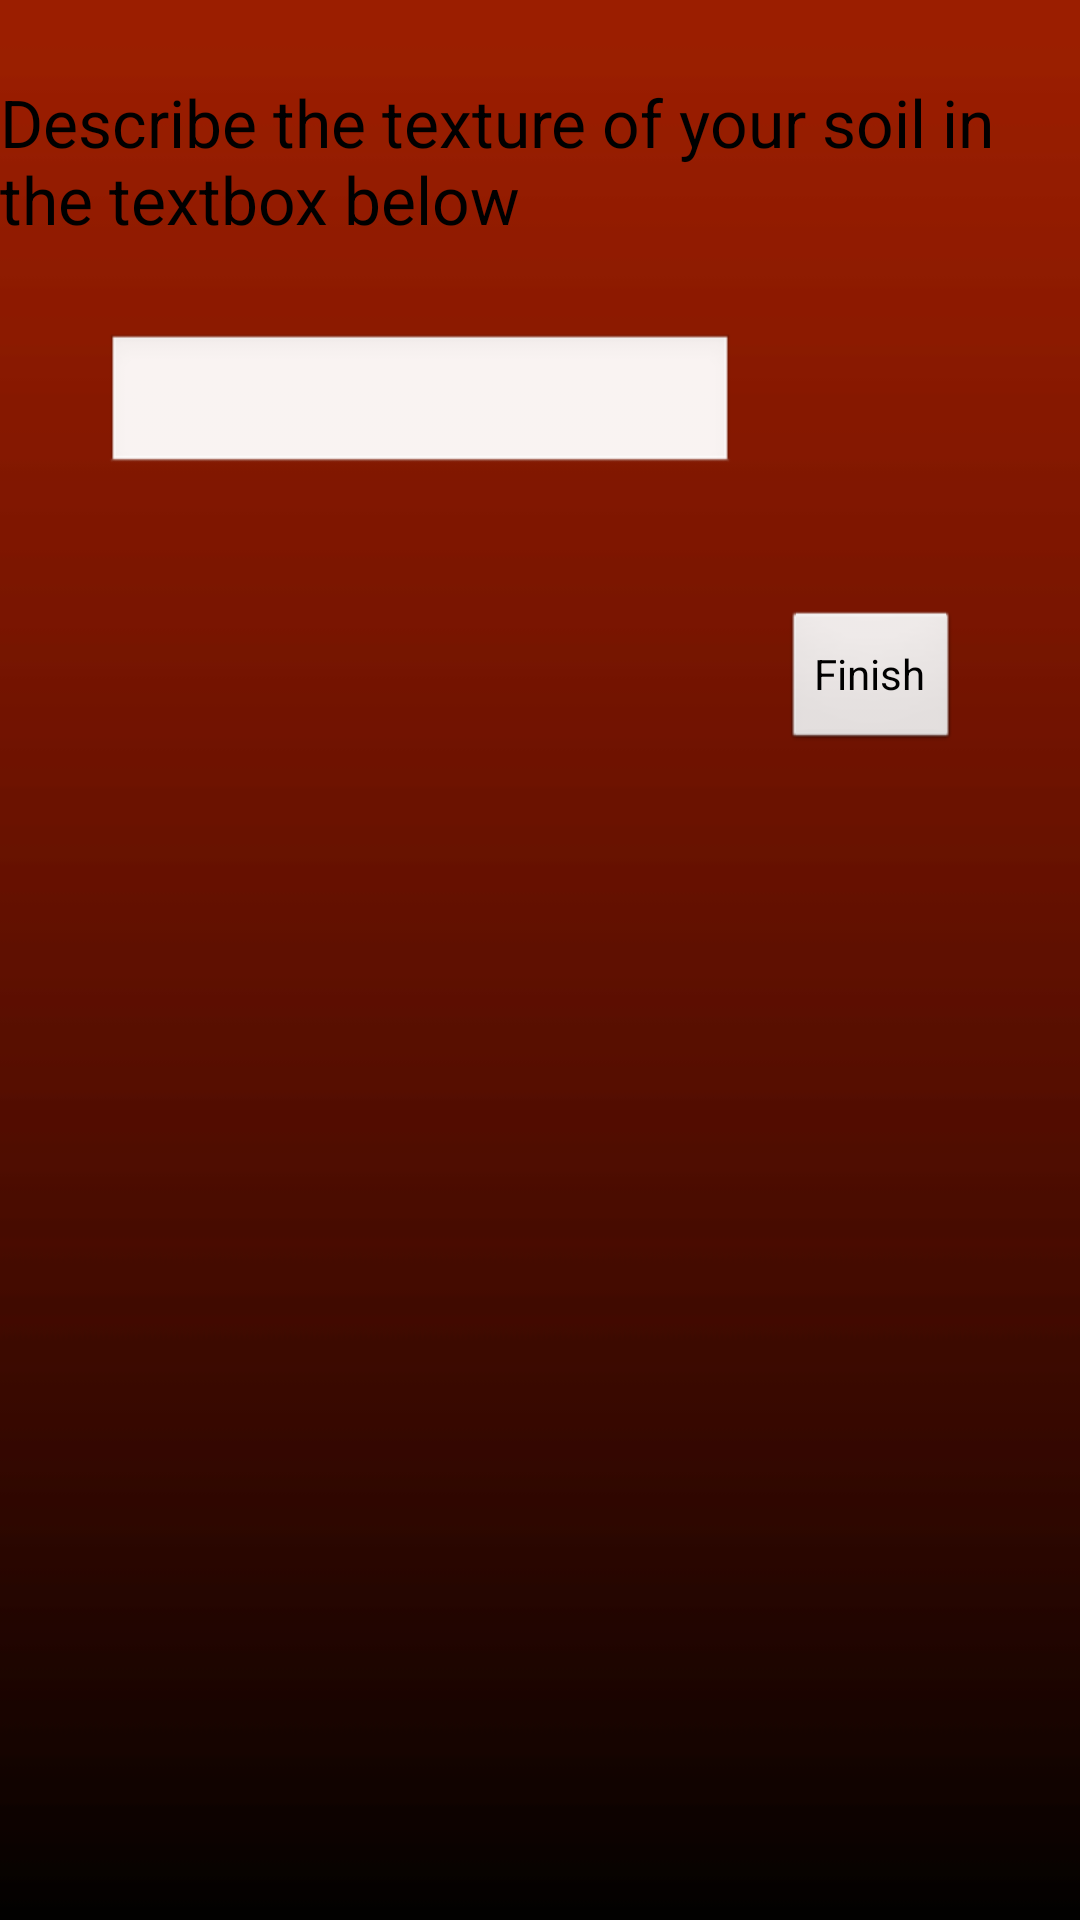

Reconstruct the res/layout file that produces this screen, plus the resources it refers to.
<!-- AndroidManifest.xml: application theme AppTheme -->
<!-- res/layout/soil_texture.xml -->
<?xml version="1.0" encoding="utf-8"?>
<RelativeLayout xmlns:android="http://schemas.android.com/apk/res/android"
    android:layout_width="match_parent"
    android:layout_height="match_parent"
    android:background="@drawable/soiltexturebackground" >

    <TextView
        android:id="@+id/textView1"
        android:layout_width="wrap_content"
        android:layout_height="wrap_content"
        android:layout_alignParentLeft="true"
        android:layout_alignParentTop="true"
        android:layout_marginTop="26dp"
        android:text="@string/textview_soiltextureinstructions"
        android:textAppearance="?android:attr/textAppearanceLarge" />

    <EditText
        android:id="@+id/text_soil_texture"
        android:layout_width="wrap_content"
        android:layout_height="wrap_content"
        android:layout_alignParentLeft="true"
        android:layout_below="@+id/textView1"
        android:layout_marginLeft="35dp"
        android:layout_marginTop="30dp"
        android:ems="10"
        android:inputType="textMultiLine"
        android:text="@string/edittext_soiltextureanswer" />

    <Button
        android:id="@+id/act_finish"
        android:layout_width="wrap_content"
        android:layout_height="wrap_content"
        android:layout_alignParentRight="true"
        android:layout_below="@+id/text_soil_texture"
        android:layout_marginRight="40dp"
        android:layout_marginTop="44dp"
        android:text="@string/act_finishsoiltexture" />

</RelativeLayout>
<!-- resources referenced by this layout -->
<resources>
  <!-- drawable soiltexturebackground: jpg bitmap (drawable-mdpi, 9648 bytes) -->
  <string name="act_finishsoiltexture">Finish</string>
  <string name="edittext_soiltextureanswer" />
  <string name="textview_soiltextureinstructions">Describe the texture of your soil in the textbox below</string>
  <style name="AppTheme" parent="AppBaseTheme">
          
      </style>
  <style name="AppBaseTheme" parent="android:Theme.Light">
          
      </style>
</resources>
